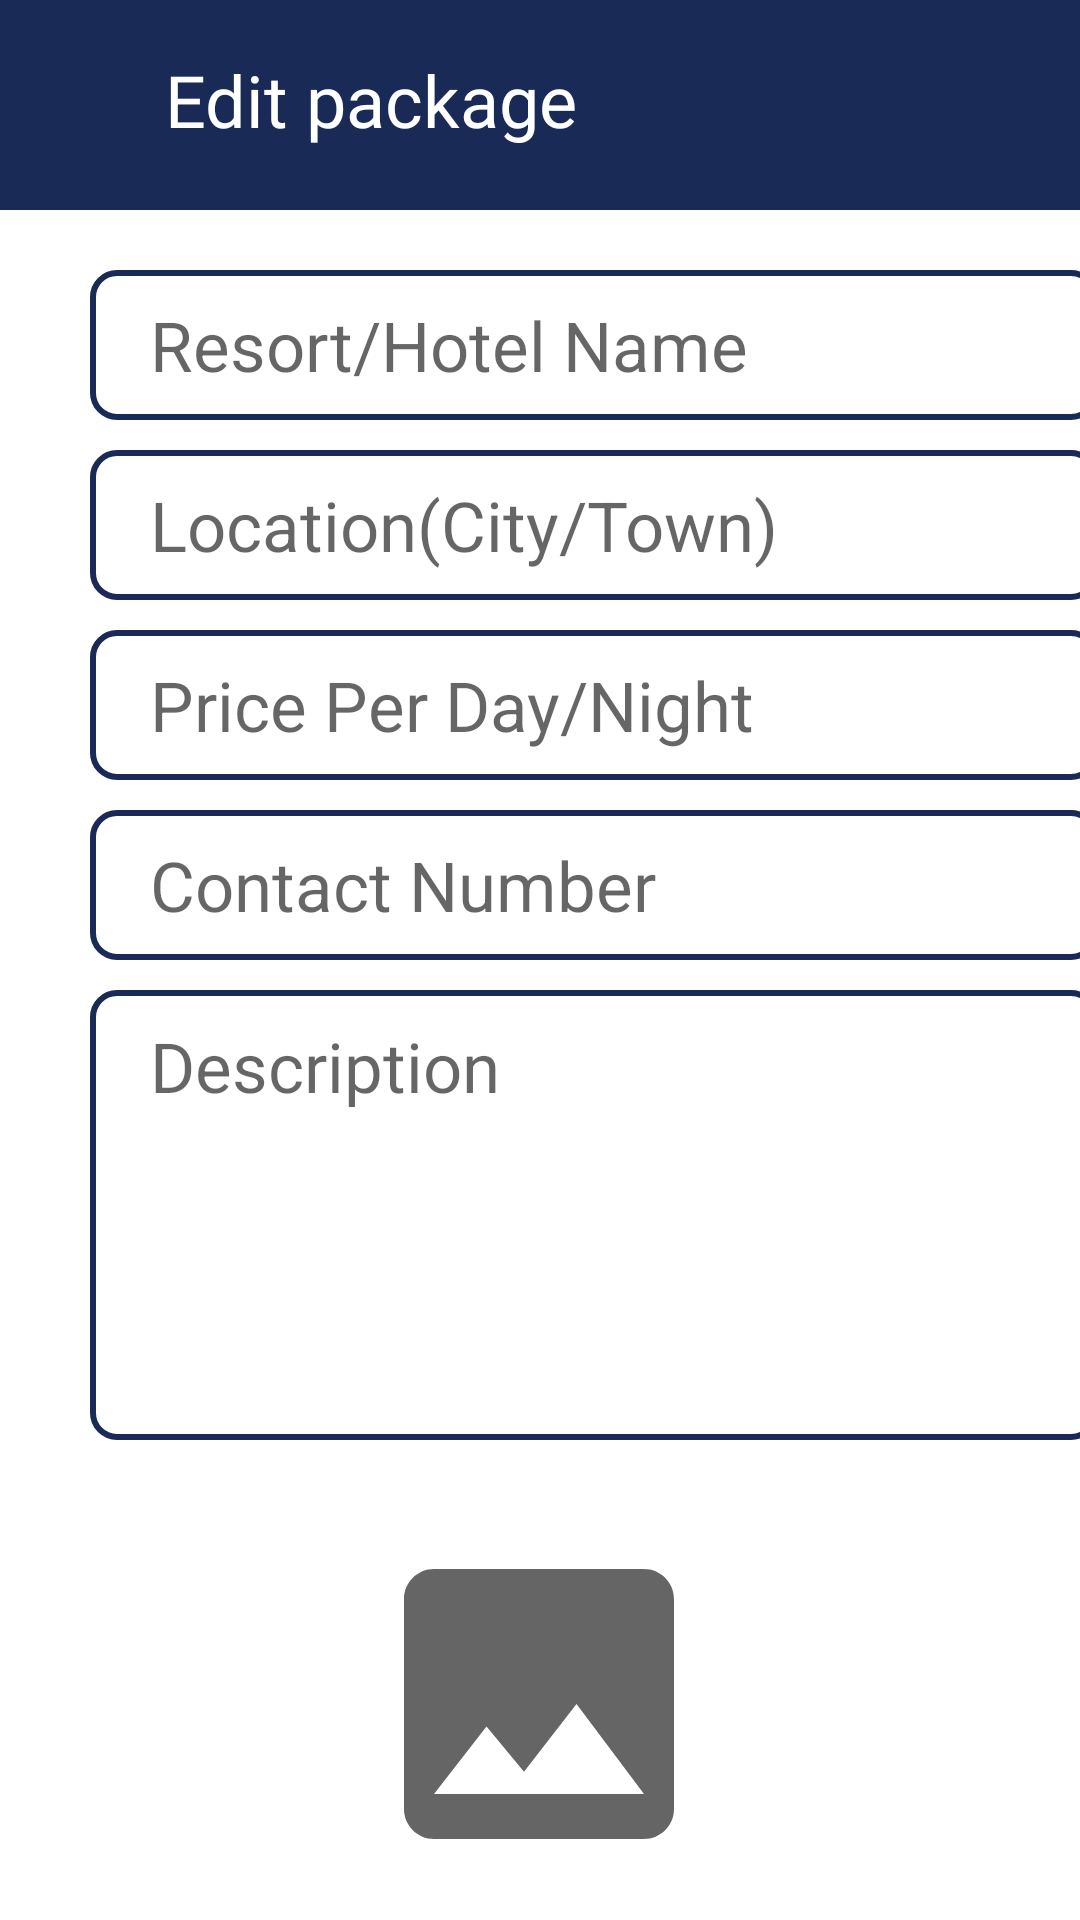

Reconstruct the res/layout file that produces this screen, plus the resources it refers to.
<!-- AndroidManifest.xml: application theme Theme.MadMiniProject -->
<!-- res/layout/activity_update_package_details.xml -->
<?xml version="1.0" encoding="utf-8"?>
<androidx.constraintlayout.widget.ConstraintLayout xmlns:android="http://schemas.android.com/apk/res/android"
    xmlns:app="http://schemas.android.com/apk/res-auto"
    xmlns:tools="http://schemas.android.com/tools"
    android:layout_width="match_parent"
    android:layout_height="match_parent"
    tools:context=".UpdatePackageDetails">

    <EditText
        android:id="@+id/update_lodge_name"
        android:layout_width="@dimen/package_form_textBox_width"
        android:layout_height="@dimen/package_form_textBox_height"
        android:layout_marginStart="30dp"
        android:layout_marginTop="20dp"
        android:background="@drawable/text_input_back"
        android:ems="10"
        android:hint="@string/package_label_resortName"
        android:inputType="textPersonName"
        android:paddingStart="20dp"
        android:paddingEnd="20dp"
        android:textSize="23sp"
        android:theme="@style/text_input_modifier"
        app:layout_constraintStart_toStartOf="parent"
        app:layout_constraintTop_toBottomOf="@id/update_package_details" />

    <EditText
        android:id="@+id/update_lodge_location"
        android:layout_width="@dimen/package_form_textBox_width"
        android:layout_height="@dimen/package_form_textBox_height"
        android:layout_marginStart="30dp"
        android:layout_marginTop="10dp"
        android:background="@drawable/text_input_back"
        android:ems="10"
        android:hint="@string/package_label_location"
        android:inputType="textPersonName"
        android:paddingStart="20dp"
        android:textSize="23sp"
        android:theme="@style/text_input_modifier"
        app:layout_constraintStart_toStartOf="parent"
        app:layout_constraintTop_toBottomOf="@id/update_lodge_name" />

    <EditText
        android:id="@+id/update_package_price"
        android:layout_width="@dimen/package_form_textBox_width"
        android:layout_height="@dimen/package_form_textBox_height"
        android:layout_marginStart="30dp"
        android:layout_marginTop="10dp"
        android:background="@drawable/text_input_back"
        android:ems="10"
        android:hint="@string/package_label_price"
        android:inputType="textPersonName"
        android:paddingStart="20dp"
        android:paddingEnd="20dp"
        android:textSize="23sp"
        android:theme="@style/text_input_modifier"
        app:layout_constraintStart_toStartOf="parent"
        app:layout_constraintTop_toBottomOf="@id/update_lodge_location" />

    <EditText
        android:id="@+id/update_package_contact_number"
        android:layout_width="@dimen/package_form_textBox_width"
        android:layout_height="@dimen/package_form_textBox_height"
        android:layout_marginTop="10dp"
        android:background="@drawable/text_input_back"
        android:ems="10"
        android:hint="@string/package_contact_no"
        android:inputType="textPersonName"
        android:paddingStart="20dp"
        android:paddingEnd="20dp"
        android:textSize="23sp"
        android:theme="@style/text_input_modifier"
        app:layout_constraintStart_toStartOf="@+id/update_package_price"
        app:layout_constraintTop_toBottomOf="@id/update_package_price" />

    <MultiAutoCompleteTextView

        android:id="@+id/update_package_description"
        android:layout_width="@dimen/package_form_textBox_width"
        android:layout_height="150dp"
        android:layout_marginStart="30dp"
        android:layout_marginTop="10dp"
        android:background="@drawable/text_input_back"
        android:ems="10"
        android:paddingTop="10dp"
        android:gravity="clip_horizontal"
        android:hint="@string/package_description_placeholder"
        android:inputType="text|textMultiLine"
        android:paddingStart="20dp"
        android:paddingEnd="20dp"
        android:textSize="23sp"
        android:theme="@style/text_input_modifier"
        app:layout_constraintStart_toStartOf="parent"
        app:layout_constraintTop_toBottomOf="@+id/update_package_contact_number" />

    <TextView
        android:id="@+id/update_package_details"
        android:layout_width="match_parent"
        android:layout_height="70dp"
        android:background="@color/primary_color"
        android:fontFamily="@font/poppins_medium"
        android:paddingStart="55dp"
        android:paddingTop="17dp"
        android:paddingEnd="25dp"
        android:gravity="clip_horizontal"
        android:text="@string/update_package_hint"
        android:textColor="@color/background"
        android:textSize="24sp"
        app:layout_constraintStart_toStartOf="parent"
        app:layout_constraintTop_toTopOf="parent" />

    <ImageView
        android:id="@+id/imageView"
        android:layout_width="40dp"
        android:layout_height="40dp"
        android:layout_marginTop="15dp"
        android:layout_marginEnd="25dp"
        android:contentDescription="@string/sample_content_description"
        android:src="@drawable/edit_pack_drawable"
        app:layout_constraintEnd_toEndOf="parent"
        app:layout_constraintTop_toTopOf="parent"
        app:tint="@color/background" />

    <ImageView
        android:id="@+id/backBtn"
        android:layout_width="35dp"
        android:layout_height="35dp"
        android:layout_marginTop="17dp"
        android:layout_marginEnd="25dp"
        android:contentDescription="@string/sample_content_description"
        android:layout_marginStart="10dp"
        android:src="@drawable/drawable_back"
        app:layout_constraintStart_toStartOf="parent"
        app:layout_constraintTop_toTopOf="parent"
        app:tint="@color/background" />

    <Button
        android:id="@+id/update_package_btn"
        android:layout_width="@dimen/package_form_btn_width"
        android:layout_height="@dimen/package_form_btn_height"
        android:layout_marginTop="28dp"
        android:backgroundTint="@color/secondary"
        android:text="@string/btn_package_update"
        android:textColor="@color/primary_color"
        android:textSize="15sp"
        app:layout_constraintEnd_toEndOf="parent"
        app:layout_constraintHorizontal_bias="0.497"
        app:layout_constraintStart_toStartOf="parent"
        app:layout_constraintTop_toBottomOf="@+id/package_pic_upload" />

    <ImageView
        android:id="@+id/package_pic_upload"
        android:layout_width="120dp"
        android:layout_height="120dp"
        android:layout_marginTop="28dp"
        android:contentDescription="@string/sample_content_description"
        android:src="@drawable/baseline_image_24"
        app:layout_constraintEnd_toEndOf="parent"
        app:layout_constraintHorizontal_bias="0.498"
        app:layout_constraintStart_toStartOf="parent"
        app:layout_constraintTop_toBottomOf="@id/update_package_description" />

</androidx.constraintlayout.widget.ConstraintLayout>
<!-- resources referenced by this layout -->
<resources>
  <color name="background">#FFFFFF</color>
  <color name="primary_color">#192A56</color>
  <color name="secondary">#F0932B</color>
  <dimen name="package_form_btn_height">50dp</dimen>
  <dimen name="package_form_btn_width">190dp</dimen>
  <dimen name="package_form_textBox_height">50dp</dimen>
  <dimen name="package_form_textBox_width">336dp</dimen>
  <!-- drawable baseline_image_24 (drawable) -->
  <vector android:height="24dp" android:tint="#656565"
      android:viewportHeight="24" android:viewportWidth="24"
      android:width="24dp" xmlns:android="http://schemas.android.com/apk/res/android">
      <path android:fillColor="@android:color/white" android:pathData="M21,19V5c0,-1.1 -0.9,-2 -2,-2H5c-1.1,0 -2,0.9 -2,2v14c0,1.1 0.9,2 2,2h14c1.1,0 2,-0.9 2,-2zM8.5,13.5l2.5,3.01L14.5,12l4.5,6H5l3.5,-4.5z"/>
  </vector>
  <!-- drawable text_input_back (drawable) -->
  <?xml version="1.0" encoding="utf-8"?>
  <shape xmlns:android="http://schemas.android.com/apk/res/android" android:shape="rectangle" >
      <solid android:color="@color/white" />
      <stroke android:width="2dp" android:color="@color/primary_color"/>
      <corners android:radius="8dp"/>
  </shape>
  <string name="btn_package_update">Save Changes</string>
  <string name="package_contact_no">Contact Number</string>
  <string name="package_description_placeholder">Description</string>
  <string name="package_label_location">Location(City/Town)</string>
  <string name="package_label_price">Price Per Day/Night</string>
  <string name="package_label_resortName">Resort/Hotel Name</string>
  <string name="sample_content_description">picture</string>
  <string name="update_package_hint">Edit package</string>
  <style name="text_input_modifier">
          <item name="colorControlNormal">@color/primary_color</item>
          <item name="colorControlActivated">@color/primary_color</item>
      </style>
  <style name="Theme.MadMiniProject" parent="Theme.MaterialComponents.DayNight.NoActionBar">
          
          <item name="colorPrimary">@color/primary</item>
          <item name="colorPrimaryVariant">@color/primaryVariant</item>
          <item name="colorOnPrimary">@color/white</item>
          
          <item name="colorSecondary">@color/secondary</item>
          <item name="colorSecondaryVariant">@color/secondaryVariant</item>
          <item name="colorOnSecondary">@color/black</item>
          
          <item name="android:statusBarColor">@color/primary</item>
          
  
      </style>
  <color name="white">#FFFFFFFF</color>
  <color name="primary">#192A56</color>
  <color name="primaryVariant">#154360</color>
  <color name="secondaryVariant">#FFC300</color>
  <color name="black">#FF000000</color>
</resources>
